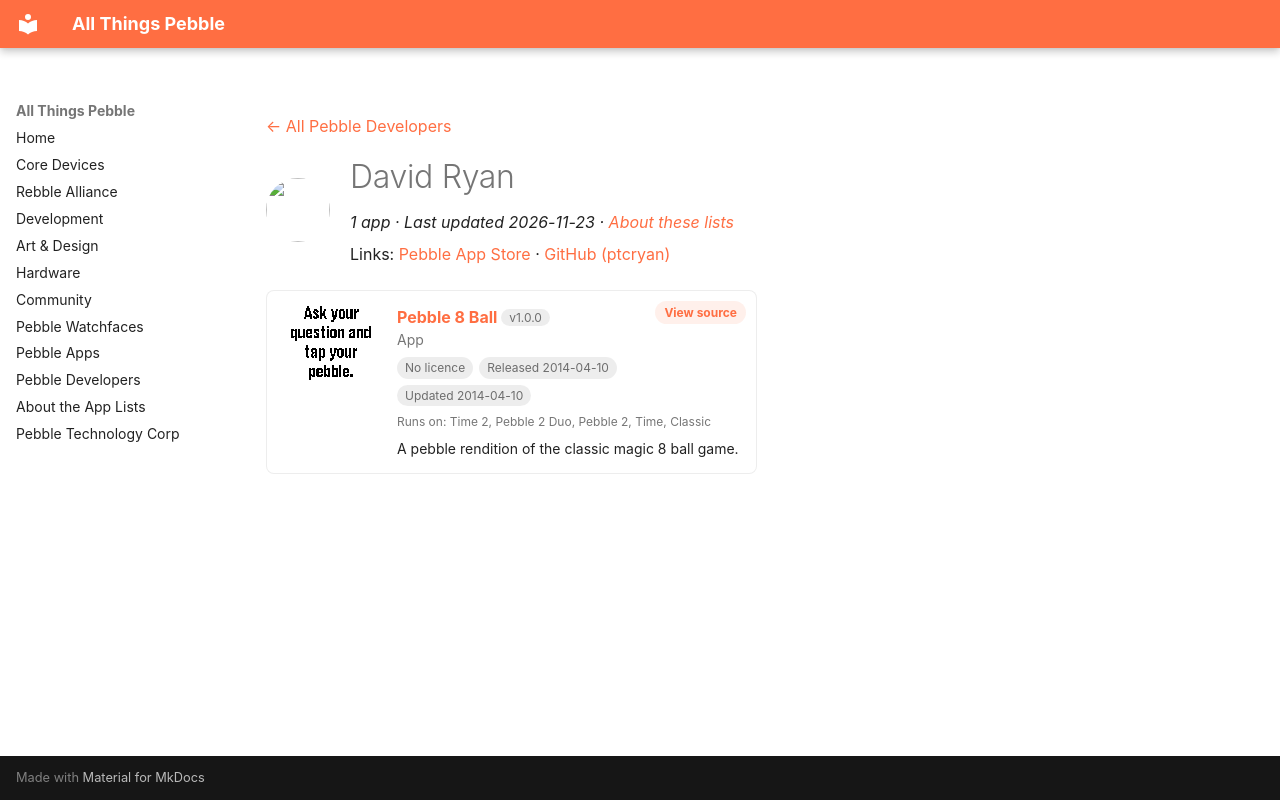

repository: saltedlolly/all-things-pebble · page: developers/david-ryan.html · generator: mkdocs

---
title: "David Ryan"
hide:
  - toc
---

<!-- Generated by scripts/update_app_directory.py: do not edit by hand -->
[← All Pebble Developers](../developers.md)

<div class="dev-header" markdown>
<img class="dev-avatar" src="https://github.com/ptcryan.png?size=128" alt="" width="64" height="64" loading="lazy" onerror="this.remove()">
<div class="dev-intro" markdown>

# David Ryan

*1 app · Last updated 2026-11-23 · [About these lists](../about-app-lists.md)*

Links: [Pebble App Store](https://apps.repebble.com/apps/dev/david-ryan_52f0647ca0cb6af44f001749) · [GitHub (ptcryan)](https://github.com/ptcryan)

</div>
</div>

<div class="app-grid dev-apps" data-search-exclude>
<div class="app-card" data-type="watchapp" data-title="pebble 8 ball" data-released="2014-04-10" data-updated="2014-04-10">
<a class="app-shot" href="https://apps.repebble.com/5346b35474eafce75b000334" data-search-exclude><img src="../images/apps/5346b35474eafce75b000334.png" alt="Pebble 8 Ball" loading="lazy"></a>
<div class="app-info">
<h2 class="app-name" id="app-5346b35474eafce75b000334"><a href="https://apps.repebble.com/5346b35474eafce75b000334">Pebble 8 Ball</a> <span class="app-version" title="Latest version" data-search-exclude>v1.0.0</span></h2>
<a class="app-source" href="https://github.com/ptcryan/pebble8ball" title="Source code" data-search-exclude>View source</a>
<div class="app-dev">App</div>
<div class="app-tags" data-search-exclude><span class="app-licence app-licence--none" title="Licence">No licence</span> <span title="First published in the app store">Released 2014-04-10</span> <span title="Latest release in the app store">Updated 2014-04-10</span></div>
<div class="app-watches" title="Supported watches" data-search-exclude>Runs on: Time 2, Pebble 2 Duo, Pebble 2, Time, Classic</div>
<p class="app-desc">A pebble rendition of the classic magic 8 ball game.</p>
</div>
</div>
</div>
